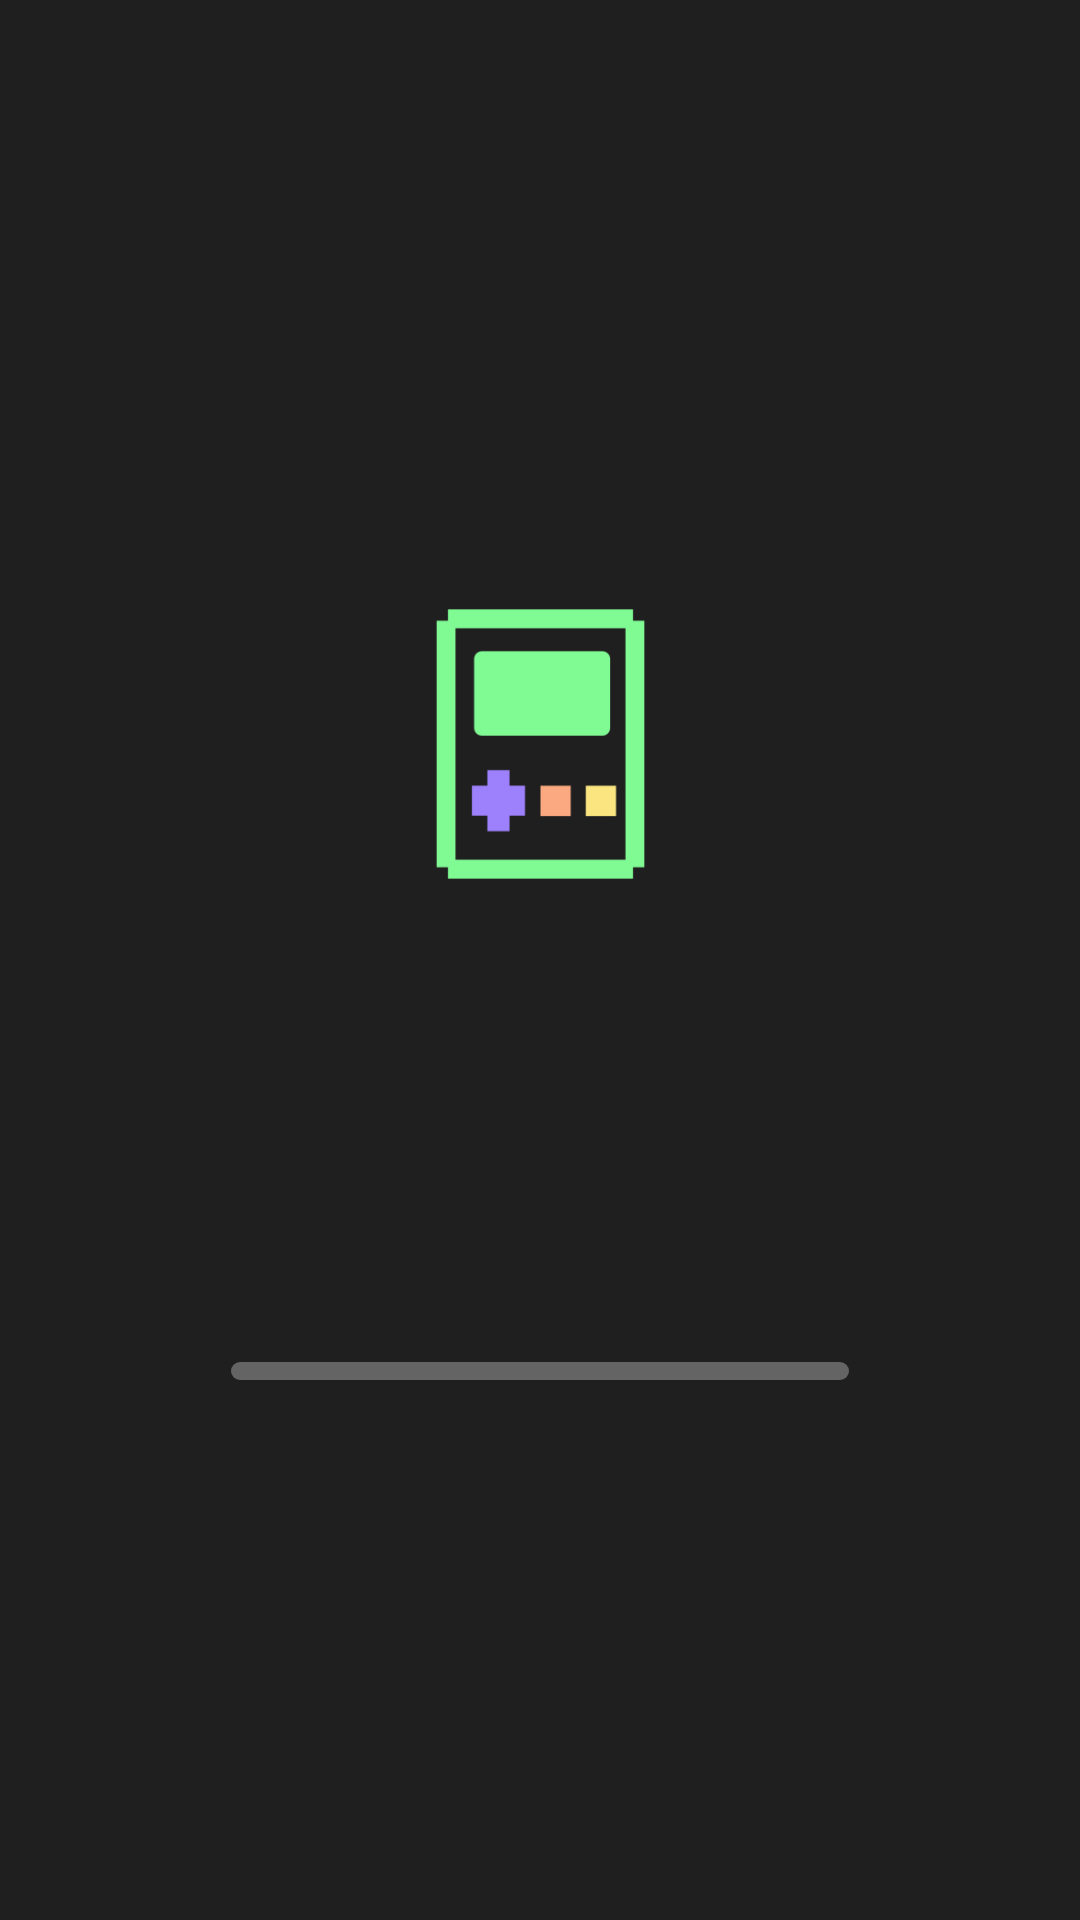

Write the Android layout XML for this screen, with the resource values it uses.
<!-- AndroidManifest.xml: application theme Theme.CuteBrowser -->
<!-- res/layout/activity_main.xml -->
<?xml version="1.0" encoding="utf-8"?>
<androidx.constraintlayout.widget.ConstraintLayout xmlns:android="http://schemas.android.com/apk/res/android"
    xmlns:app="http://schemas.android.com/apk/res-auto"
    xmlns:tools="http://schemas.android.com/tools"
    android:layout_width="match_parent"
    android:layout_height="match_parent"
    android:background="@color/color_1f1f1f">
    <androidx.appcompat.widget.AppCompatImageView
        android:layout_width="71dp"
        android:layout_height="96dp"
        android:src="@drawable/logo"
        android:layout_marginTop="200dp"
        app:layout_constraintTop_toTopOf="parent"
        app:layout_constraintLeft_toLeftOf="parent"
        app:layout_constraintRight_toRightOf="parent"/>
    <ProgressBar
        android:id="@+id/view_progress"
        android:layout_width="206dp"
        android:layout_height="6dp"
        android:progress="0"
        android:layout_marginBottom="180dp"
        android:progressDrawable="@drawable/launch_progress"
        style="@android:style/Widget.ProgressBar.Horizontal"
        app:layout_constraintLeft_toLeftOf="parent"
        app:layout_constraintRight_toRightOf="parent"
        app:layout_constraintBottom_toBottomOf="parent"
        />
</androidx.constraintlayout.widget.ConstraintLayout>
<!-- resources referenced by this layout -->
<resources>
  <color name="color_1f1f1f">#1F1F1F</color>
  <!-- drawable launch_progress (drawable) -->
  <?xml version="1.0" encoding="utf-8"?>
  <layer-list xmlns:android="http://schemas.android.com/apk/res/android">
      <item android:id="@android:id/background">
          <shape>
              <corners android:radius="5dp" />
              <solid android:color="#4FFFFFFF"/>
          </shape>
      </item>
  
      <item android:id="@android:id/progress">
          <scale android:scaleWidth="100%">
              <shape>
                  <corners android:radius="5dp"/>
                  <solid android:color="@color/white"/>
              </shape>
          </scale>
      </item>
  
  </layer-list>
  <!-- drawable logo: png bitmap (drawable-xxhdpi, 3810 bytes) -->
  <style name="Theme.CuteBrowser" parent="Theme.MaterialComponents.DayNight.NoActionBar">
          <item name="android:statusBarColor">@android:color/transparent</item>
          <item name="android:windowLightStatusBar">true</item>
      </style>
  <color name="white">#FFFFFFFF</color>
</resources>
